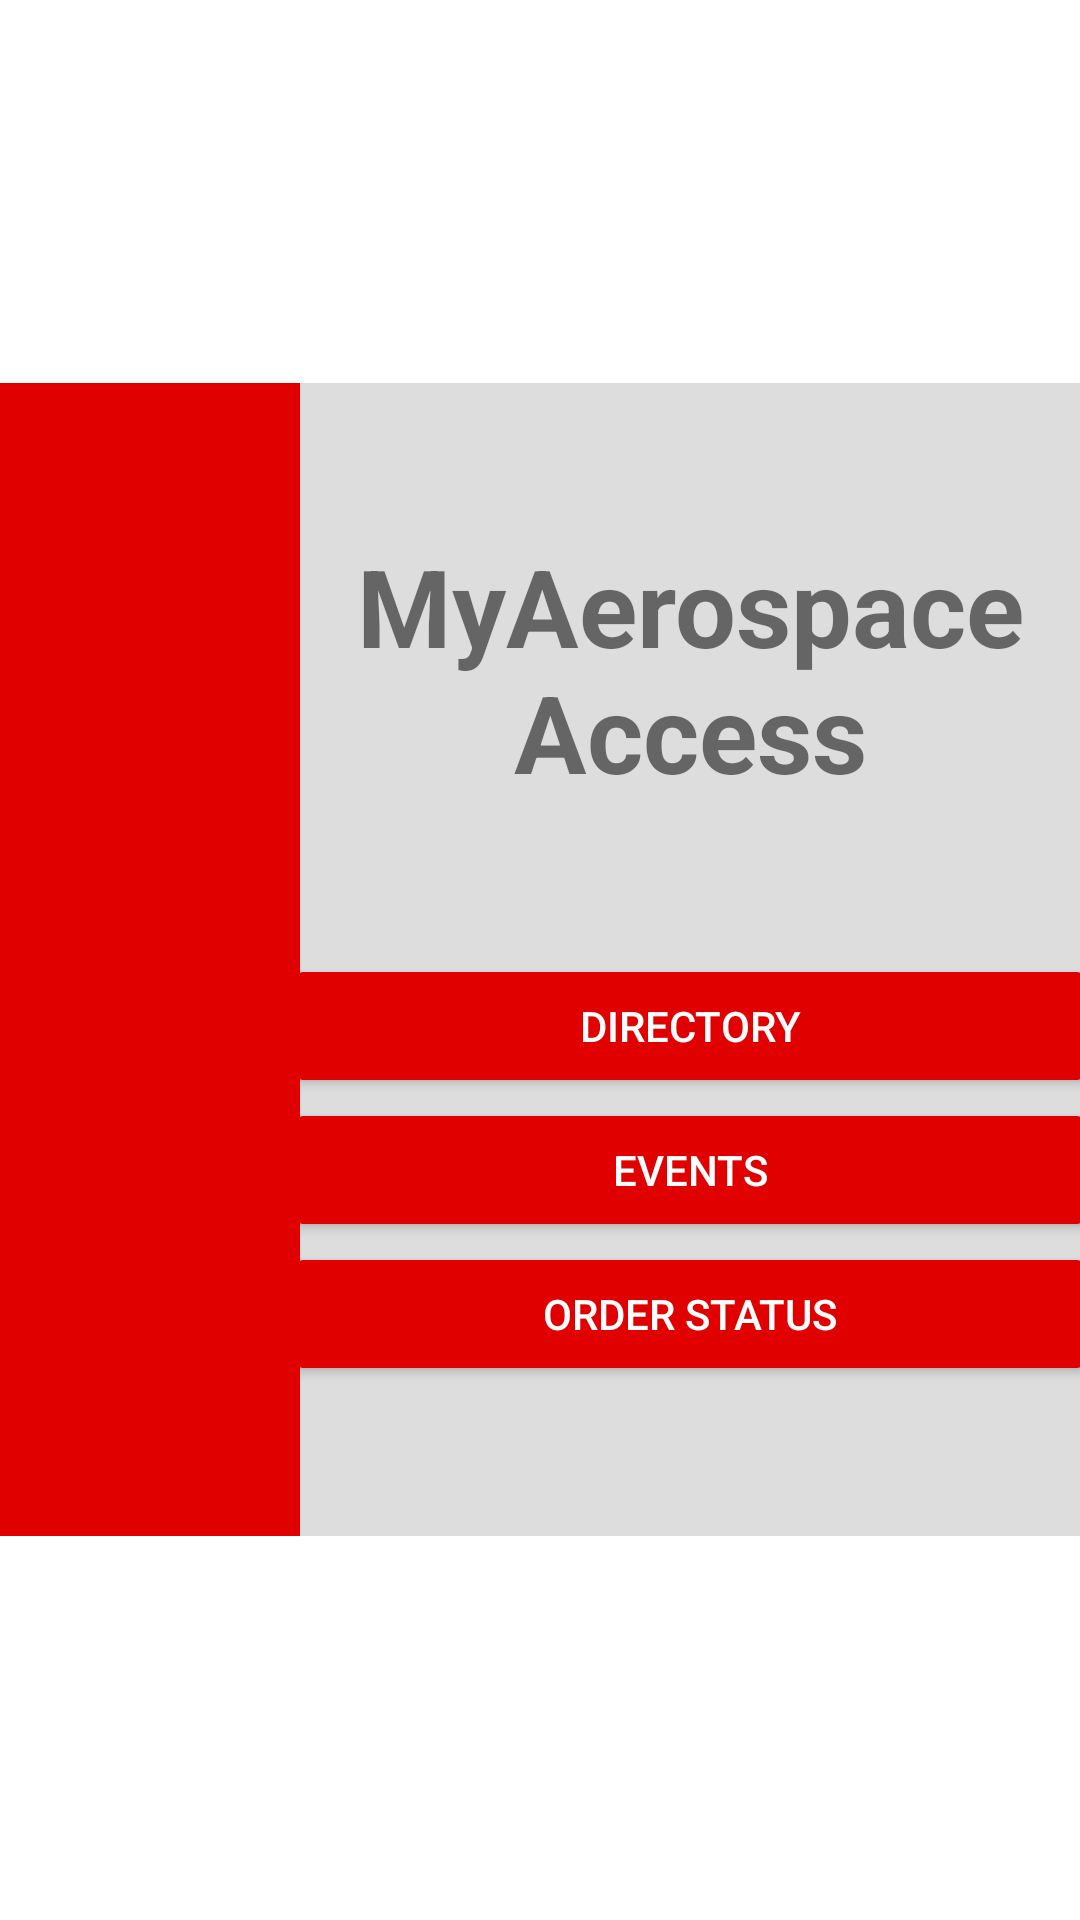

This screen was rendered from an Android layout file. Write that file and the resources it references.
<!-- AndroidManifest.xml: application theme Theme.MaterialComponents.Light.DarkActionBar -->
<!-- res/layout/activity_main.xml -->
<?xml version="1.0" encoding="utf-8"?>
<LinearLayout xmlns:android="http://schemas.android.com/apk/res/android"
    xmlns:tools="http://schemas.android.com/tools"
    android:layout_width="fill_parent"
    android:layout_height="fill_parent"
    xmlns:app="http://schemas.android.com/apk/res-auto"
    android:orientation="vertical"
    android:gravity="center"
    tools:context=".MainActivity">

    <LinearLayout
        android:layout_width="match_parent"
        android:background="#DDDDDD"
        android:layout_height="wrap_content">

        <ImageView
            android:layout_width="100dp"
            android:paddingLeft="10dp"
            android:paddingRight="10dp"
            android:layout_height="match_parent"
            android:background="#E00000"
            android:src="@drawable/ic_launcher_foreground"/>

        <LinearLayout
            android:layout_width="match_parent"
            android:layout_height="wrap_content"
            android:gravity="center"
            android:orientation="vertical"
            android:paddingBottom="50dp"
            android:paddingTop="50dp">

            <TextView
                android:layout_width="wrap_content"
                android:layout_height="wrap_content"
                android:layout_gravity="center"
                android:gravity="center"
                android:text="MyAerospace Access"
                android:textStyle="bold"
                android:textSize="36sp"
                android:layout_marginBottom="50dp"/>

            <Button android:id="@+id/btnRecordBook"
                android:layout_width="270dp"
                android:layout_height="wrap_content"
                android:backgroundTint="#E00000"
                style="@style/Widget.AppCompat.Button.Colored"
                android:text="@string/Record_Book"/>

            <Button android:id="@+id/btnEvents"
                android:layout_width="270dp"
                android:layout_height="wrap_content"
                android:backgroundTint="#E00000"
                style="@style/Widget.AppCompat.Button.Colored"
                android:text="@string/Events"/>

            <Button android:id="@+id/btnOrderStatus"
                android:layout_width="270dp"
                android:layout_height="wrap_content"
                android:text="@string/ordStat"
                android:backgroundTint="#E00000"
                style="@style/Widget.AppCompat.Button.Colored"
                />

        </LinearLayout>

    </LinearLayout>

</LinearLayout>
<!-- resources referenced by this layout -->
<resources>
  <string name="Events">Events</string>
  <string name="Record_Book">Directory</string>
  <string name="ordStat">Order Status</string>
</resources>
